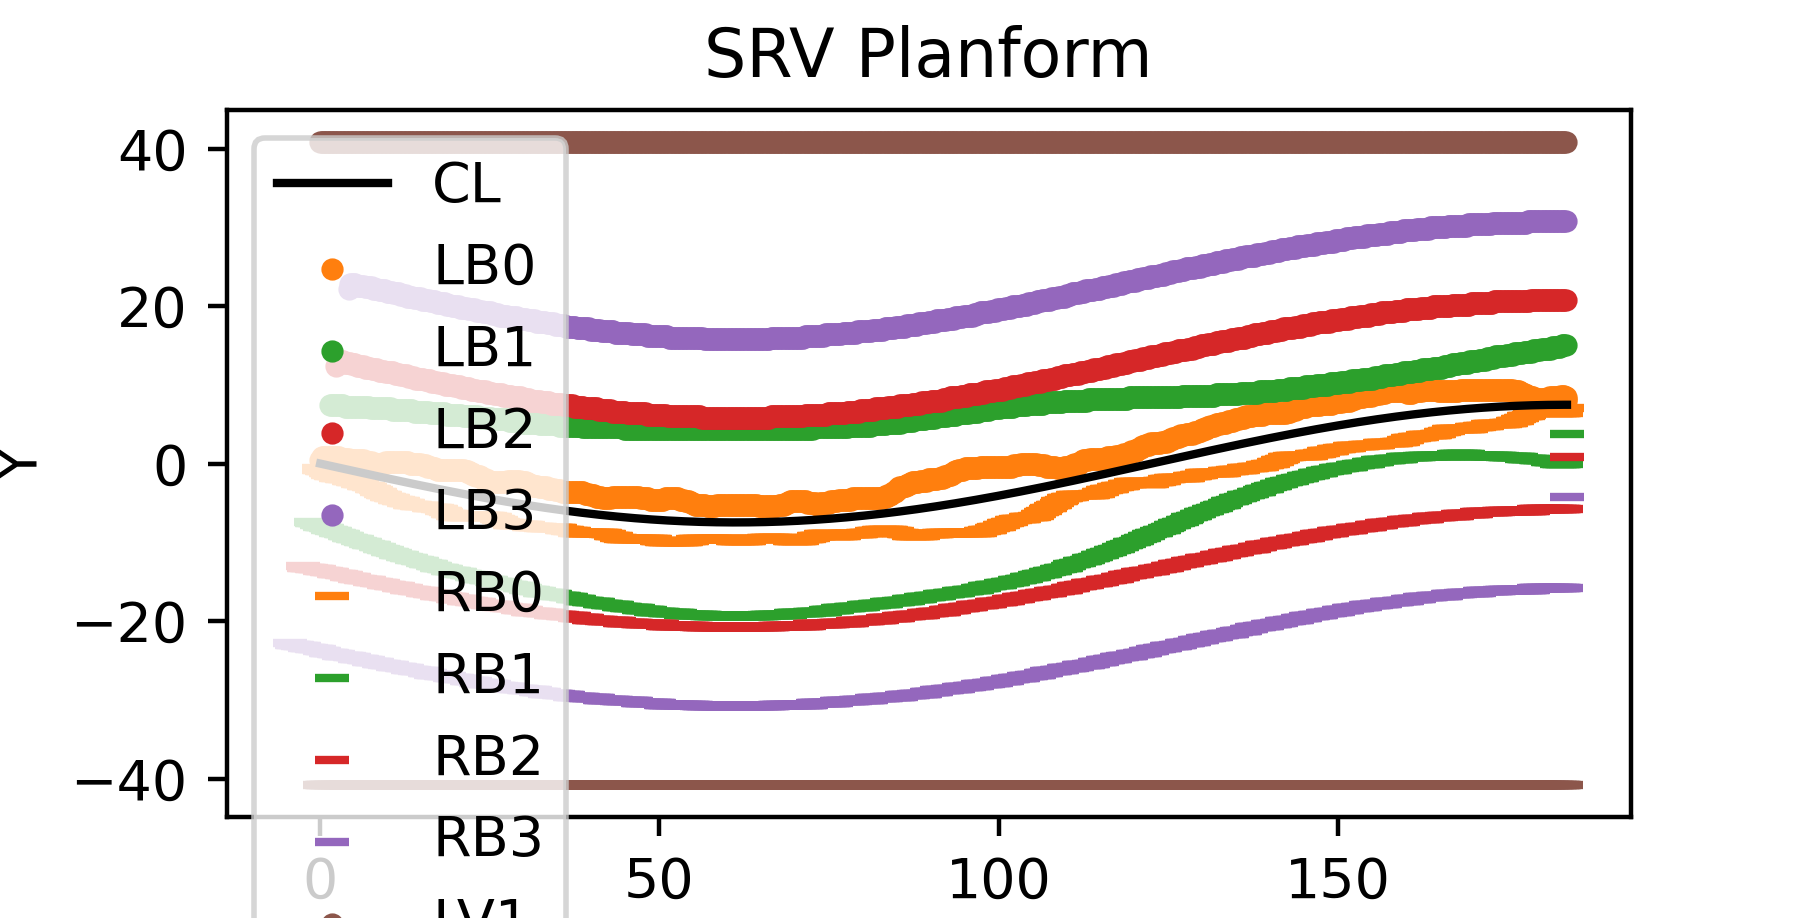

The file beside this chart, header and first rows:
X, Y
0.0, 0.0
0.2, -0.0383
0.4, -0.07661
0.6, -0.1149
0.8, -0.1532
1.0, -0.1915
1.2, -0.2298
1.4, -0.2681
1.6, -0.3063
1.8, -0.3446
2.0, -0.3829
2.2, -0.4211
2.4, -0.4594
2.6, -0.4976
2.8, -0.5358
3.0, -0.574
3.2, -0.6122
3.4, -0.6503
3.6, -0.6885
3.8, -0.7266
4.0, -0.7647
4.2, -0.8028
4.4, -0.8409
4.6, -0.879
4.8, -0.917
5.0, -0.955
5.2, -0.993
5.4, -1.031
5.6, -1.069
5.8, -1.107
6.0, -1.145
6.2, -1.182
6.4, -1.22
6.6, -1.258
6.8, -1.296
7.0, -1.333
7.2, -1.371
7.4, -1.409
7.6, -1.446
7.8, -1.484
8.0, -1.521
8.2, -1.559
8.4, -1.596
8.6, -1.634
8.8, -1.671
9.0, -1.708
9.2, -1.746
9.4, -1.783
9.6, -1.82
9.8, -1.857
10.0, -1.894
10.2, -1.931
10.4, -1.968
10.6, -2.005
10.8, -2.042
11.0, -2.079
11.2, -2.116
11.4, -2.152
11.6, -2.189
11.8, -2.226
... 10,064 more rows
